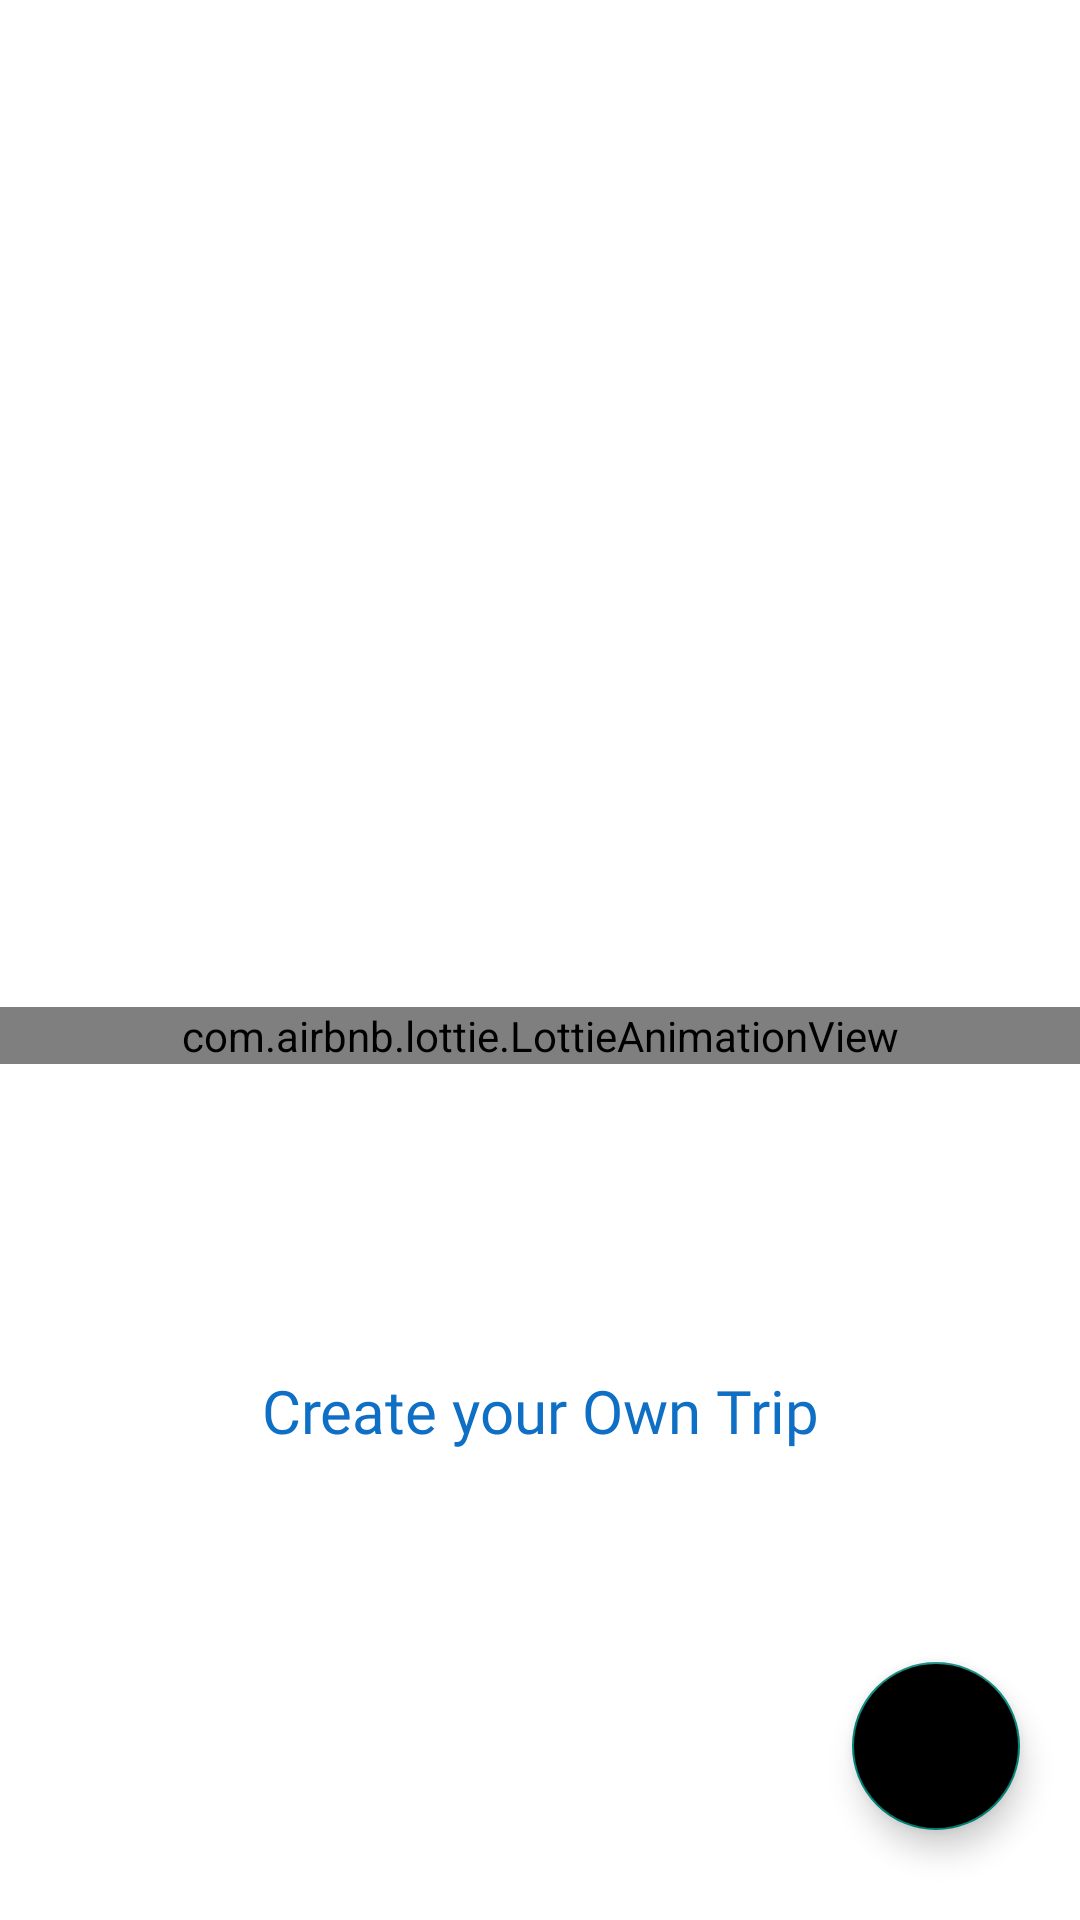

This screen was rendered from an Android layout file. Write that file and the resources it references.
<!-- AndroidManifest.xml: application theme Theme.RoamMateUnlockTheWorld -->
<!-- res/layout/fragment_plan.xml -->
<?xml version="1.0" encoding="utf-8"?>
<androidx.constraintlayout.widget.ConstraintLayout xmlns:android="http://schemas.android.com/apk/res/android"
    xmlns:app="http://schemas.android.com/apk/res-auto"
    xmlns:tools="http://schemas.android.com/tools"
    android:layout_width="match_parent"
    android:layout_height="match_parent"
    android:background="@color/white"
    tools:context=".ui.fragment.plan.PlanFragment">

    <androidx.recyclerview.widget.RecyclerView
        android:id="@+id/trip_recycler_view"
        android:layout_width="match_parent"
        android:layout_height="match_parent"
        android:layout_marginTop="25dp"
        android:scrollbars="none"
        app:layout_constraintBottom_toBottomOf="parent"
        app:layout_constraintEnd_toEndOf="parent"
        app:layout_constraintStart_toStartOf="parent"
        app:layout_constraintTop_toTopOf="parent" />

    <androidx.constraintlayout.widget.ConstraintLayout
        android:id="@+id/emptyLayout"
        android:layout_width="match_parent"
        android:layout_height="match_parent">

        <com.airbnb.lottie.LottieAnimationView
            android:id="@+id/tripEmptyLogo"
            android:layout_width="match_parent"
            android:layout_height="wrap_content"
            app:lottie_url="https://assets6.lottiefiles.com/packages/lf20_UjEPCO.json"
            app:lottie_autoPlay="true"
            app:lottie_loop="true"
            android:layout_marginTop="50dp"
            app:layout_constraintDimensionRatio="1:1"
            app:layout_constraintEnd_toEndOf="parent"
            app:layout_constraintStart_toStartOf="parent"
            app:layout_constraintTop_toTopOf="parent"
            app:layout_constraintBottom_toBottomOf="parent"/>

        <TextView
            android:layout_width="wrap_content"
            android:layout_height="wrap_content"
            android:fontFamily="@font/book_font"
            android:text="@string/create_your_own_trip"
            android:textColor="@color/dark_blue"
            android:textSize="20sp"
            android:layout_marginTop="300dp"
            app:layout_constraintEnd_toEndOf="parent"
            app:layout_constraintStart_toStartOf="parent"
            app:layout_constraintTop_toTopOf="parent"
            app:layout_constraintBottom_toBottomOf="parent" />

    </androidx.constraintlayout.widget.ConstraintLayout>

    <com.google.android.material.floatingactionbutton.FloatingActionButton
        android:id="@+id/addPlan"
        android:layout_width="wrap_content"
        android:layout_height="wrap_content"
        android:layout_marginEnd="20dp"
        android:layout_marginBottom="30dp"
        android:backgroundTint="@color/black"
        android:contentDescription="@string/add_plan"
        android:src="@drawable/ic_baseline_add_24"
        app:layout_constraintBottom_toBottomOf="parent"
        app:layout_constraintEnd_toEndOf="parent" />


</androidx.constraintlayout.widget.ConstraintLayout>
<!-- resources referenced by this layout -->
<resources>
  <color name="black">#000000</color>
  <color name="dark_blue">#0f6fc5</color>
  <color name="white">#FFFFFF</color>
  <string name="add_plan">Add Plan</string>
  <string name="create_your_own_trip">Create your Own Trip</string>
  <style name="Theme.RoamMateUnlockTheWorld" parent="Theme.AppCompat.DayNight.NoActionBar">
          
          <item name="colorPrimary">@color/primary_color</item>
          <item name="colorPrimaryVariant">@color/primary_variant</item>
          <item name="colorOnPrimary">@color/black</item>
          
          <item name="colorSecondary">@color/secondary_color</item>
          <item name="colorSecondaryVariant">@color/secondary_variant</item>
          <item name="colorOnSecondary">@color/white</item>
          
          <item name="android:statusBarColor">@color/primary_variant</item>
          
      </style>
  <color name="primary_color">#FF8110</color>
  <color name="primary_variant">#D15700</color>
  <color name="secondary_color">#343a40</color>
  <color name="secondary_variant">#0d1012</color>
</resources>
